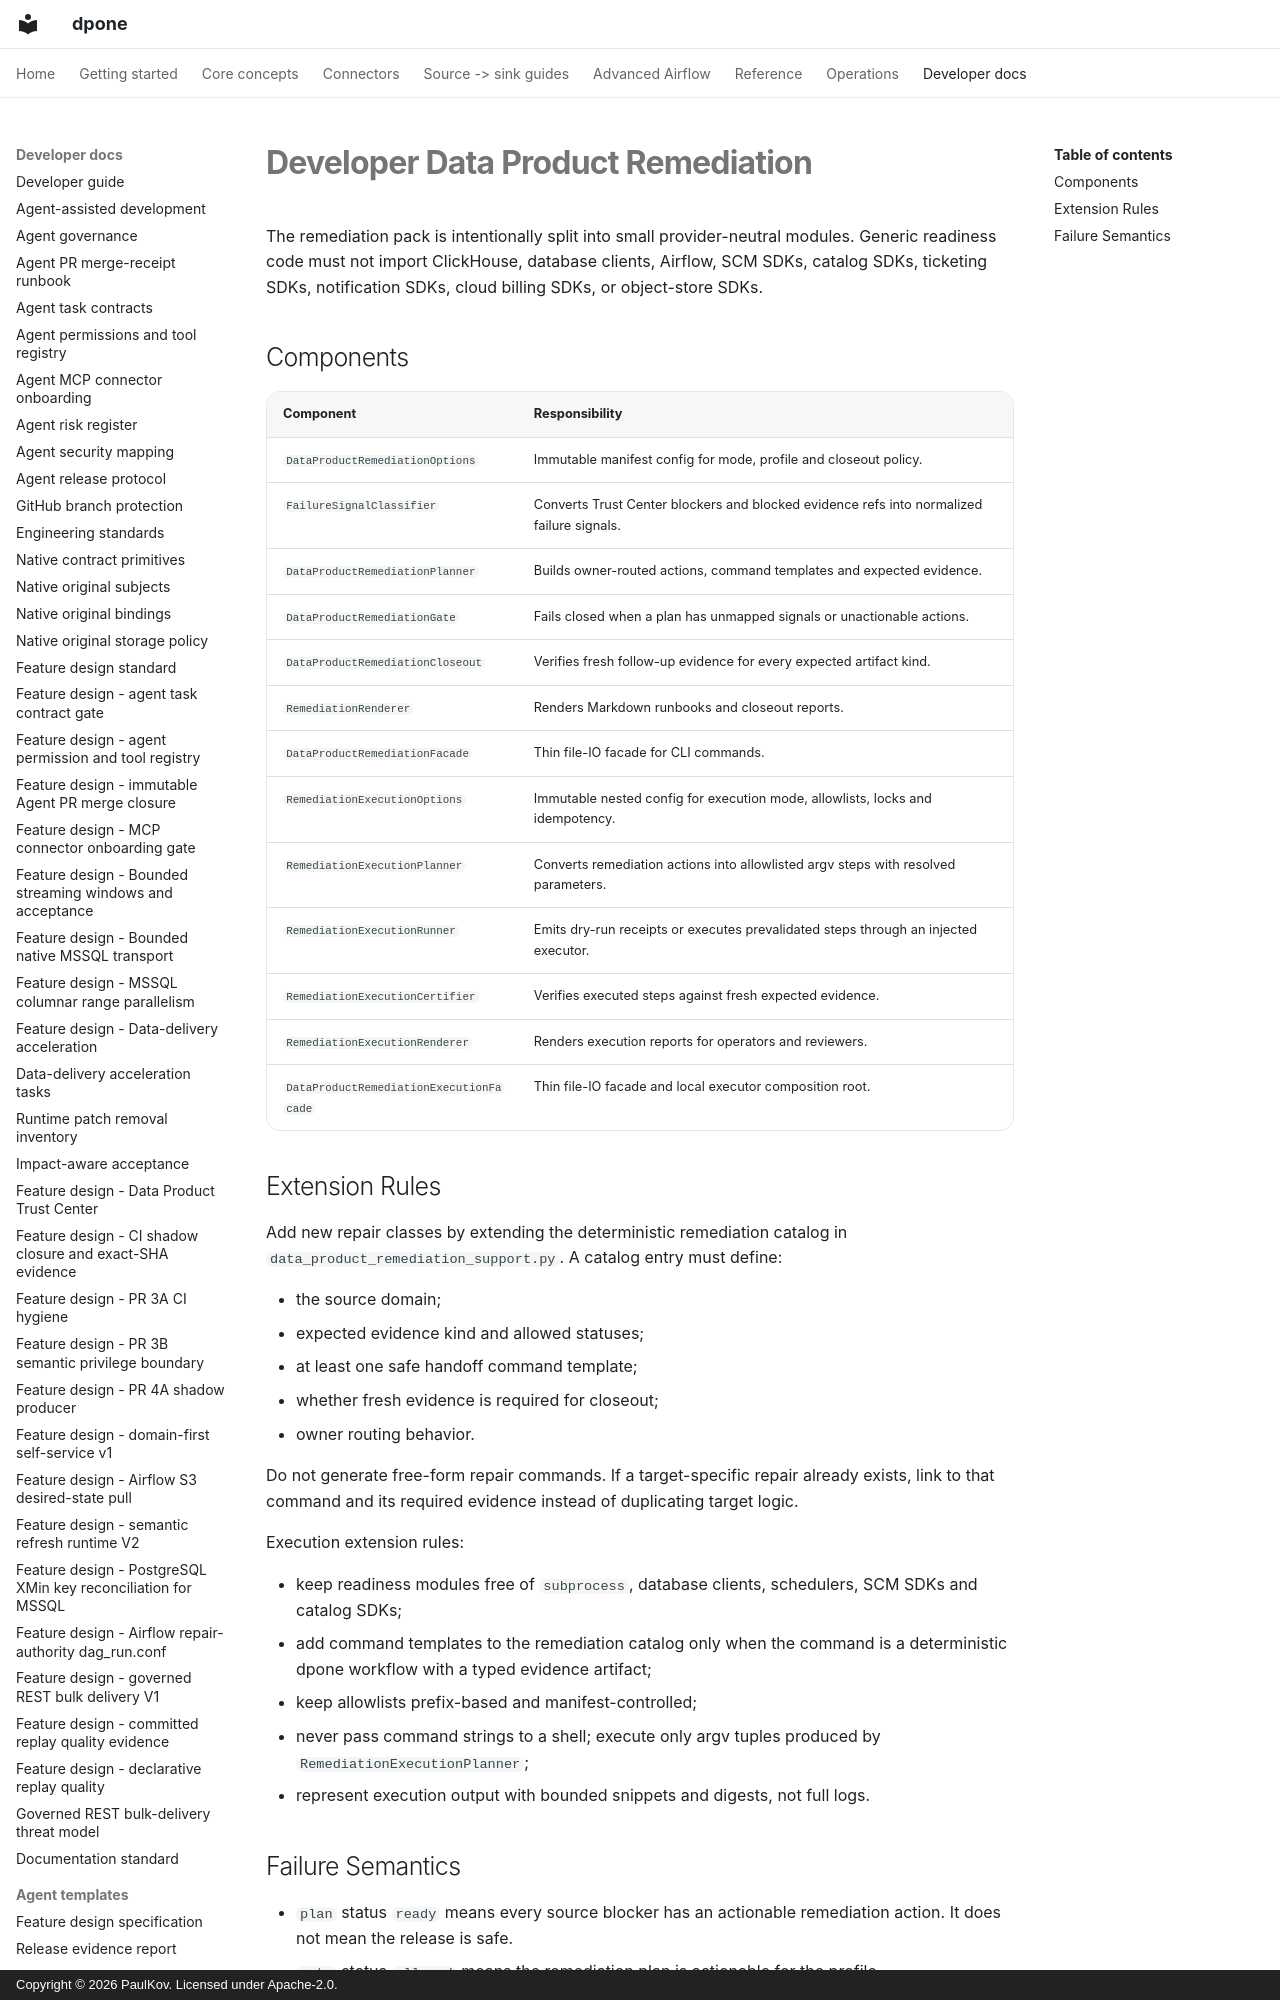

repository: PaulKov/dpone · page: developer-data-product-remediation/index.html · generator: mkdocs · copyright: Copyright © 2026 PaulKov. Licensed under Apache-2.0.

# Developer Data Product Remediation

The remediation pack is intentionally split into small provider-neutral modules.
Generic readiness code must not import ClickHouse, database clients, Airflow,
SCM SDKs, catalog SDKs, ticketing SDKs, notification SDKs, cloud billing SDKs,
or object-store SDKs.
